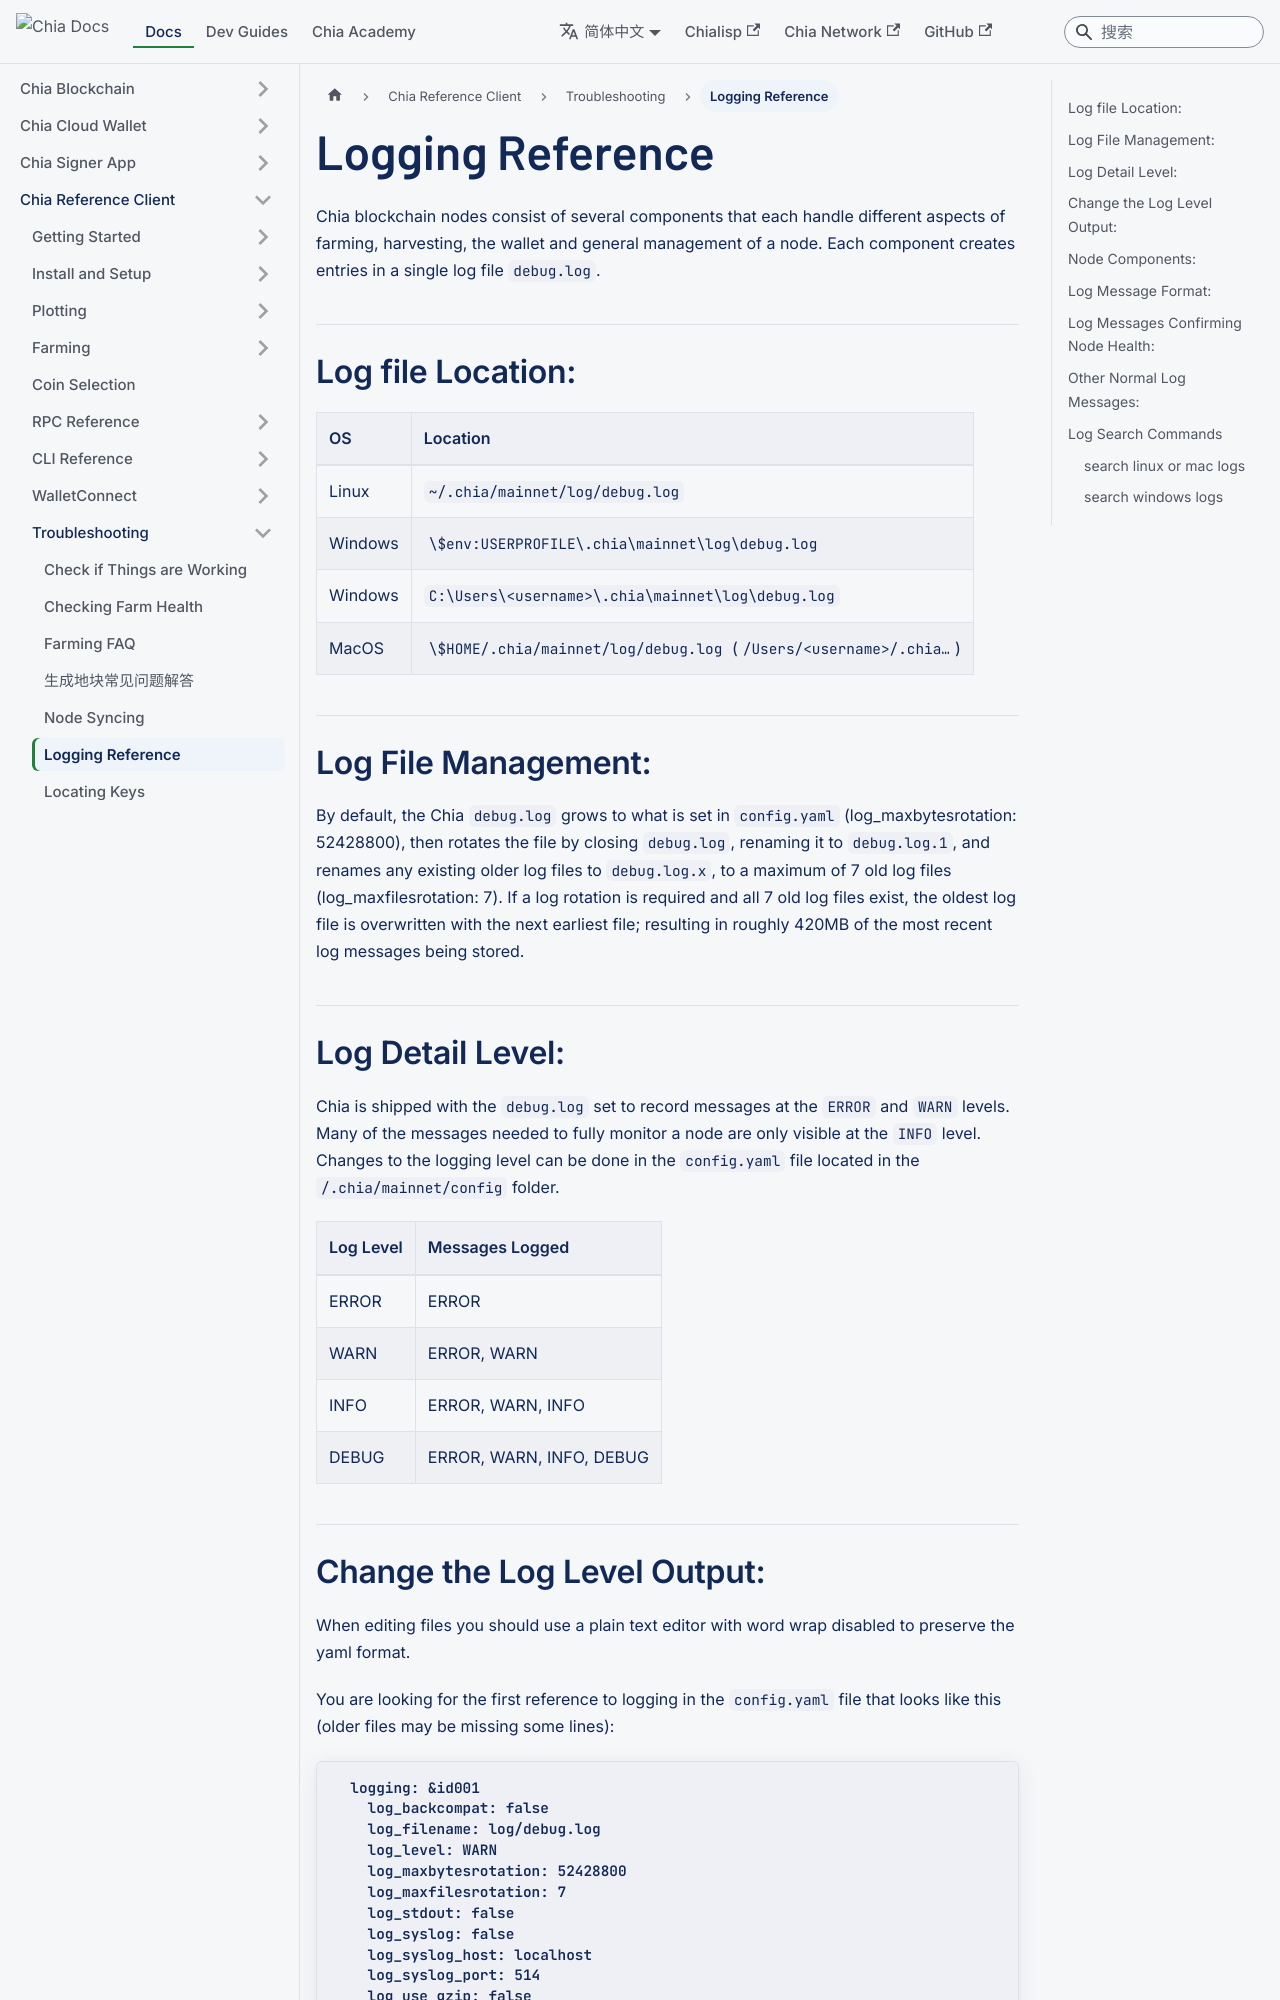

repository: Chia-Network/chia-docs · page: zh-Hans/reference-client/troubleshooting/logging-reference/index.html · generator: docusaurus

---
title: Logging Reference
slug: /reference-client/troubleshooting/logging-reference
---

import Tabs from '@theme/Tabs';
import TabItem from '@theme/TabItem';

Chia blockchain nodes consist of several components that each handle different aspects of farming, harvesting, the wallet and general management of a node. Each component creates entries in a single log file `debug.log`.

## Log file Location:

| OS      | Location                                                         |
| ------- | ---------------------------------------------------------------- |
| Linux   | `~/.chia/mainnet/log/debug.log`                                  |
| Windows | `$env:USERPROFILE\.chia\mainnet\log\debug.log`                   |
| Windows | `C:\Users\<username>\.chia\mainnet\log\debug.log`                |
| MacOS   | `$HOME/.chia/mainnet/log/debug.log` (`/Users/<username>/.chia…`) |

## Log File Management:

By default, the Chia `debug.log` grows to what is set in `config.yaml` (log_maxbytesrotation: 52428800), then rotates the file by closing `debug.log`, renaming it to `debug.log.1`, and renames any existing older log files to `debug.log.x`, to a maximum of 7 old log files (log_maxfilesrotation: 7). If a log rotation is required and all 7 old log files exist, the oldest log file is overwritten with the next earliest file; resulting in roughly 420MB of the most recent log messages being stored.

## Log Detail Level:

Chia is shipped with the `debug.log` set to record messages at the `ERROR` and `WARN` levels. Many of the messages needed to fully monitor a node are only visible at the `INFO` level. Changes to the logging level can be done in the `config.yaml` file located in the `/.chia/mainnet/config` folder.

| Log Level | Messages Logged          |
| --------- | ------------------------ |
| ERROR     | ERROR                    |
| WARN      | ERROR, WARN              |
| INFO      | ERROR, WARN, INFO        |
| DEBUG     | ERROR, WARN, INFO, DEBUG |

## Change the Log Level Output:

When editing files you should use a plain text editor with word wrap disabled to preserve the yaml format.

You are looking for the first reference to logging in the `config.yaml` file that looks like this (older files may be missing some lines):

```
  logging: &id001
    log_backcompat: false
    log_filename: log/debug.log
    log_level: WARN
    log_maxbytesrotation: 52428800
    log_maxfilesrotation: 7
    log_stdout: false
    log_syslog: false
    log_syslog_host: localhost
    log_syslog_port: 514
    log_use_gzip: false
```

Change the `log_level` from `WARN` to `INFO`, save the file, and restart the node.

Your options for log levels are `ERROR`, `WARN`, `INFO`, and `DEBUG`.

## Node Components:

| Component        | Function                                        |
| ---------------- | ----------------------------------------------- |
| farmer_server    | Signage stuff about signs and things            |
| harvester_server | Gathers and shares plot information             |
| timelord_server  | Manages Verifiable Delay Functions for the node |
| wallet_server    | Controls wallet functions                       |
| full_node_server | This component manages the node                 |

## Log Message Format:

| Field             | Content                          |
| ----------------- | -------------------------------- |
| Date/time         | in ISO format, in local timezone |
| Node Component    | see the list above               |
| Log Level         | ERROR, WARN, INFO                |
| Directional Arrow |                                  |
| Message           | see below                        |
